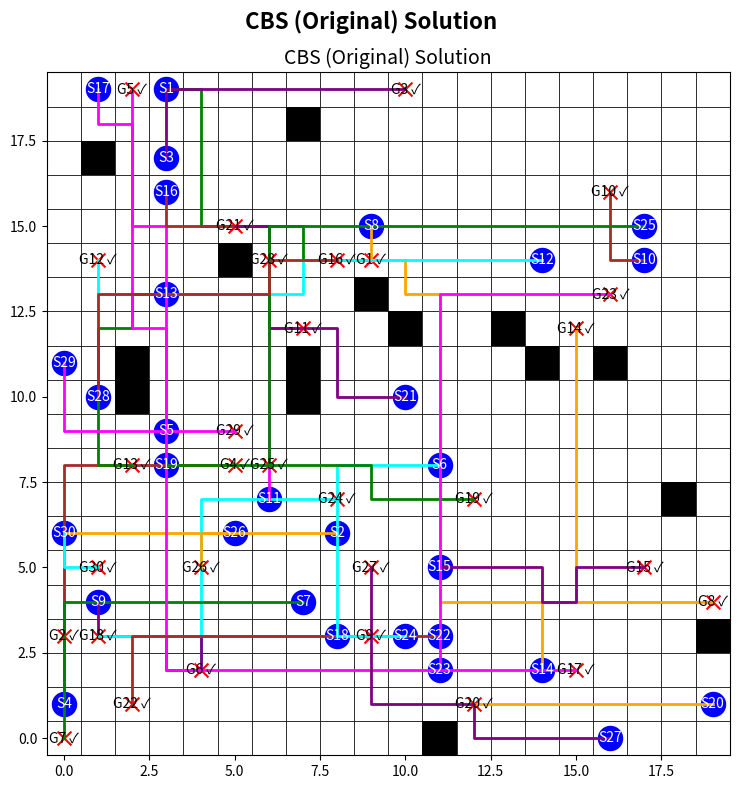

Recreate this plot in Python.
import heapq
import matplotlib.pyplot as plt
import matplotlib.patches as patches
import random
import time
import sys

# -------------------- Basic Functions --------------------

GRID_SIZE = 20  # Grid size for scenarios


def heuristic(pos, goal):
    """Manhattan distance heuristic."""
    return abs(pos[0] - goal[0]) + abs(pos[1] - goal[1])


def get_neighbors(position):
    """Return valid neighbors (up, down, left, right)."""
    neighbors = [(position[0] + dx, position[1] + dy)
                 for dx, dy in [(-1, 0), (1, 0), (0, -1), (0, 1)]]
    return [p for p in neighbors if 0 <= p[0] < GRID_SIZE and 0 <= p[1] < GRID_SIZE]


def reconstruct_path(came_from, current):
    """Reconstruct the path from A*."""
    path = []
    while current in came_from:
        path.append(current)
        current = came_from[current]
    path.append(current)
    return path[::-1]


def a_star(start, goal, obstacles, constraints):
    """
    A* algorithm with constraints.
    'constraints' is a list of tuples (pos, time) that the agent must avoid.
    """
    open_list = []
    closed_list = set()
    came_from = {}
    g_cost = {start: 0}
    f_cost = {start: heuristic(start, goal)}
    heapq.heappush(open_list, (f_cost[start], start))
    while open_list:
        _, current = heapq.heappop(open_list)
        if current == goal:
            return reconstruct_path(came_from, current)
        closed_list.add(current)
        for neighbor in get_neighbors(current):
            if neighbor in closed_list or neighbor in obstacles:
                continue
            if any((neighbor == pos and (g_cost[current] + 1) == t) for (pos, t) in constraints):
                continue
            tentative = g_cost[current] + 1
            if neighbor not in g_cost or tentative < g_cost[neighbor]:
                came_from[neighbor] = current
                g_cost[neighbor] = tentative
                f_cost[neighbor] = tentative + heuristic(neighbor, goal)
                heapq.heappush(open_list, (f_cost[neighbor], neighbor))
    return []  # No path found


def detect_conflicts(paths):
    """
    Detect the first conflict among agents.
    Returns (agent1, agent2, position, time) or None if no conflict exists.
    """
    max_time = max(len(p) for p in paths) if paths else 0
    for t in range(max_time):
        pos_dict = {}
        for i, path in enumerate(paths):
            if t < len(path):
                pos = path[t]
                if pos in pos_dict:
                    return (pos_dict[pos], i, pos, t)
                pos_dict[pos] = i
    return None


# -------------------- Original CBS (Branching) --------------------

class CBSNode:
    """A node in the CBS constraint tree."""
    __slots__ = ["constraints", "paths", "cost"]

    def __init__(self, constraints, paths):
        self.constraints = constraints  # dict: agent -> list of (pos, t)
        self.paths = paths
        self.cost = sum(len(p) for p in paths)

    def __lt__(self, other):
        return self.cost < other.cost


def compute_paths(starts, goals, obstacles, constraints):
    """Compute paths for all agents given per-agent constraints."""
    paths = []
    for i in range(len(starts)):
        paths.append(a_star(starts[i], goals[i], obstacles, constraints[i]))
    return paths


def cbs_original(starts, goals, obstacles):
    """
    Original CBS (branching) exactly as in Sharon et al. (2012),
    with a real-time timer printed every second.
    """
    root_constraints = {i: [] for i in range(len(starts))}
    root_paths = compute_paths(starts, goals, obstacles, root_constraints)
    root_node = CBSNode(root_constraints, root_paths)
    open_list = []
    heapq.heappush(open_list, root_node)
    conflict_resolution_steps = 0
    start_time = time.time()
    last_update = time.time()

    while open_list:
        node = heapq.heappop(open_list)
        conflict = detect_conflicts(node.paths)
        if conflict is None:
            total_time = time.time() - start_time
            print(
                f"\nOriginal CBS finished: Total time: {total_time:.5f}s, Conflicts resolved: {conflict_resolution_steps}")
            return node.paths, conflict_resolution_steps
        conflict_resolution_steps += 1
        if time.time() - last_update >= 1:
            elapsed = time.time() - start_time
            print(f"Running... Elapsed time: {elapsed:.2f}s, Conflicts resolved: {conflict_resolution_steps}")
            last_update = time.time()
        agent1, agent2, pos, t = conflict
        # Branch for agent1:
        child_constraints1 = {a: list(c) for a, c in node.constraints.items()}
        child_constraints1[agent1].append((pos, t))
        child_paths1 = list(node.paths)
        new_path1 = a_star(starts[agent1], goals[agent1], obstacles, child_constraints1[agent1])
        child_node1 = None
        if new_path1:
            child_paths1[agent1] = new_path1
            child_node1 = CBSNode(child_constraints1, child_paths1)
        # Branch for agent2:
        child_constraints2 = {a: list(c) for a, c in node.constraints.items()}
        child_constraints2[agent2].append((pos, t))
        child_paths2 = list(node.paths)
        new_path2 = a_star(starts[agent2], goals[agent2], obstacles, child_constraints2[agent2])
        child_node2 = None
        if new_path2:
            child_paths2[agent2] = new_path2
            child_node2 = CBSNode(child_constraints2, child_paths2)
        if child_node1:
            heapq.heappush(open_list, child_node1)
        if child_node2:
            heapq.heappush(open_list, child_node2)
    total_time = time.time() - start_time
    print(f"\nOriginal CBS finished: Total time: {total_time:.2f}s, Conflicts resolved: {conflict_resolution_steps}")
    return [], conflict_resolution_steps


# -------------------- Visualization --------------------

def visualize_solution(starts, goals, obstacles, solution, scenario_name="Original CBS Solution"):
    """Display the solution from Original CBS in a single plot."""
    fig, ax = plt.subplots(figsize=(8, 8))
    ax.set_xlim(-0.5, GRID_SIZE - 0.5)
    ax.set_ylim(-0.5, GRID_SIZE - 0.5)
    ax.set_aspect("equal")
    ax.set_title(scenario_name, fontsize=14)
    # Draw grid
    for x in range(GRID_SIZE):
        for y in range(GRID_SIZE):
            rect = patches.Rectangle((x - 0.5, y - 0.5), 1, 1, edgecolor="black", facecolor="white", lw=0.5)
            ax.add_patch(rect)
    # Draw obstacles
    for (x, y) in obstacles:
        rect = patches.Rectangle((x - 0.5, y - 0.5), 1, 1, facecolor="black")
        ax.add_patch(rect)
    colors = ["green", "orange", "purple", "brown", "magenta", "cyan"]
    for i, (s, g) in enumerate(zip(starts, goals)):
        ax.scatter(s[0], s[1], c="blue", marker="o", s=300)
        ax.text(s[0], s[1], f"S{i + 1}", ha="center", va="center", color="white", fontsize=10)
        ax.scatter(g[0], g[1], c="red", marker="x", s=100)
        label = f"G{i + 1} ✓" if solution[i] and solution[i][-1] == g else f"G{i + 1} x"
        ax.text(g[0], g[1], label, ha="center", va="center", color="black", fontsize=10)
        if solution[i] and len(solution[i]) > 1:
            xs = [p[0] for p in solution[i]]
            ys = [p[1] for p in solution[i]]
            ax.plot(xs, ys, color=colors[i % len(colors)], lw=2)
    plt.suptitle(scenario_name, fontsize=16, weight="bold")
    plt.tight_layout()
    plt.show()


# -------------------- Random Scenario Generation --------------------

def generate_random_scenario(grid_size, num_agents, num_obstacles):
    """Generate a random scenario for demonstration."""
    starts = []
    goals = []
    obstacles_set = set()
    while len(starts) < num_agents:
        start = (random.randint(0, grid_size - 1), random.randint(0, grid_size - 1))
        if start not in starts:
            starts.append(start)
    while len(goals) < num_agents:
        goal = (random.randint(0, grid_size - 1), random.randint(0, grid_size - 1))
        if goal not in goals and goal not in starts:
            goals.append(goal)
    while len(obstacles_set) < num_obstacles:
        obs = (random.randint(0, grid_size - 1), random.randint(0, grid_size - 1))
        if obs not in starts and obs not in goals:
            obstacles_set.add(obs)
    return starts, goals, list(obstacles_set)


# -------------------- Main Code --------------------

if __name__ == "__main__":
    # Generate a random scenario.
    num_agents = 30
    num_obstacles = 15
    starts, goals, obstacles = generate_random_scenario(GRID_SIZE, num_agents, num_obstacles)

    # Run Original CBS (branching)
    start_time = time.time()
    sol_orig, conflicts_orig = cbs_original(starts, goals, obstacles)
    runtime_orig = time.time() - start_time
    solved_orig = sum(1 for path, goal in zip(sol_orig, goals) if path and path[-1] == goal)
    avg_len_orig = sum(len(path) for path in sol_orig) / len(sol_orig) if sol_orig else 0

    print("\nOriginal CBS Results:")
    print(f"  Agents solved: {solved_orig}/{num_agents}")
    print(f"  Runtime: {runtime_orig:.4f}s, Conflicts resolved: {conflicts_orig}")
    print(f"  Average Path Length: {avg_len_orig:.2f}\n")

    visualize_solution(starts, goals, obstacles, sol_orig, "CBS (Original) Solution")
